Dataset: data (GitHub, finknj/ChessMate). Classes: blue bishop, blue king, blue knight, blue pawn, blue queen, blue rook, temp, yellow bishop, yellow king, yellow knight, yellow pawn, yellow queen, yellow rook.

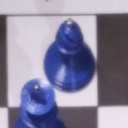
Label: blue bishop

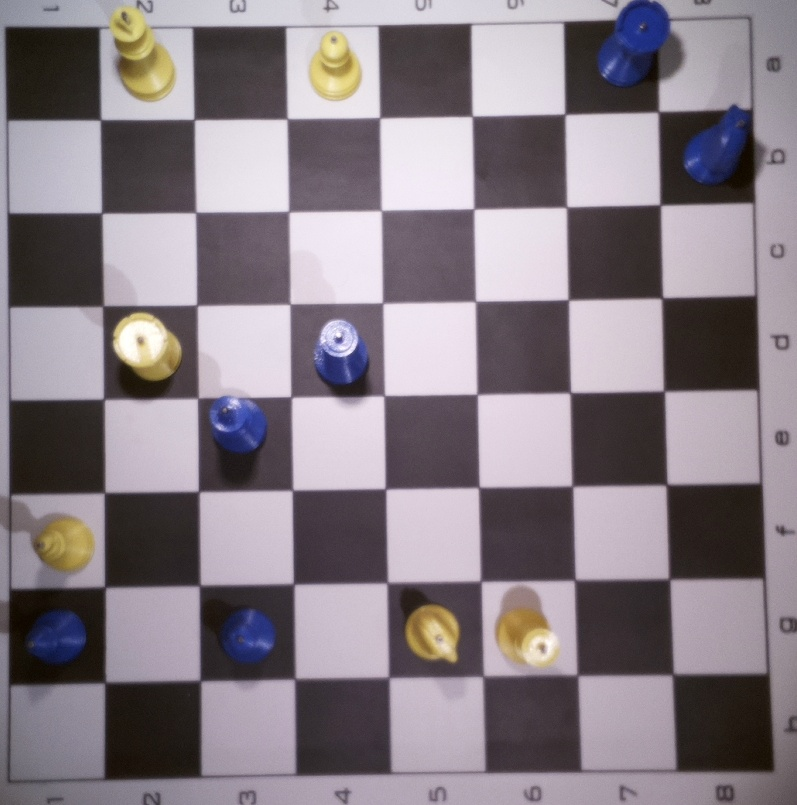
Label: temp

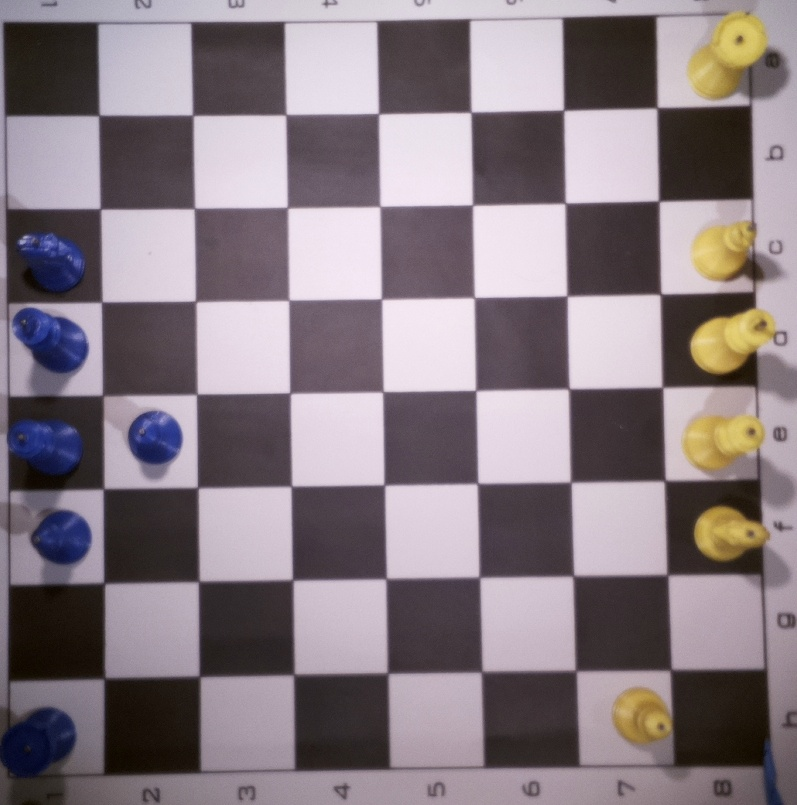
Label: temp

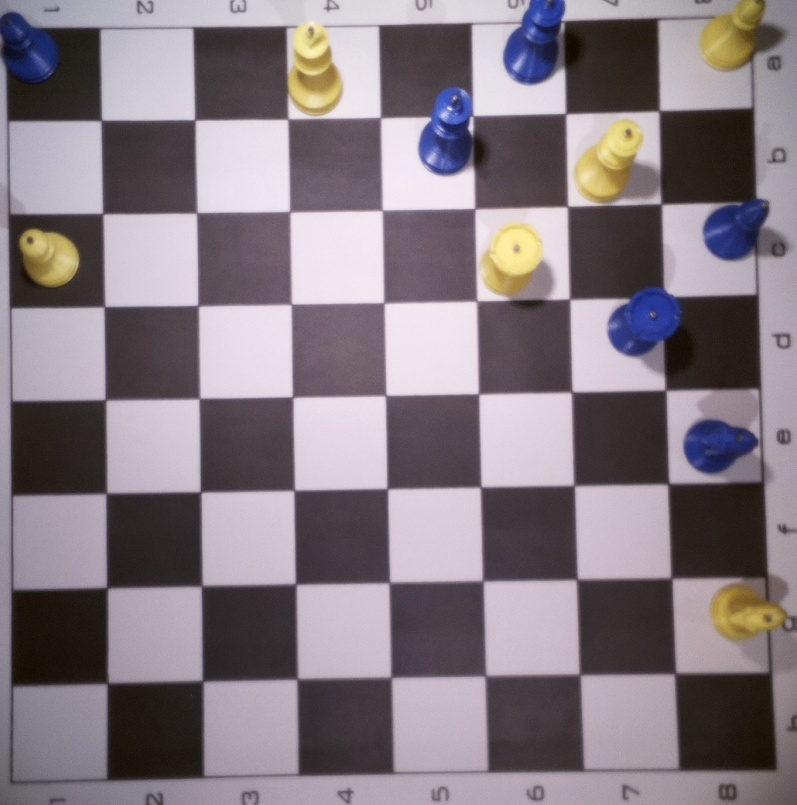
Label: temp

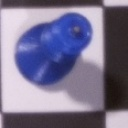
Label: blue queen

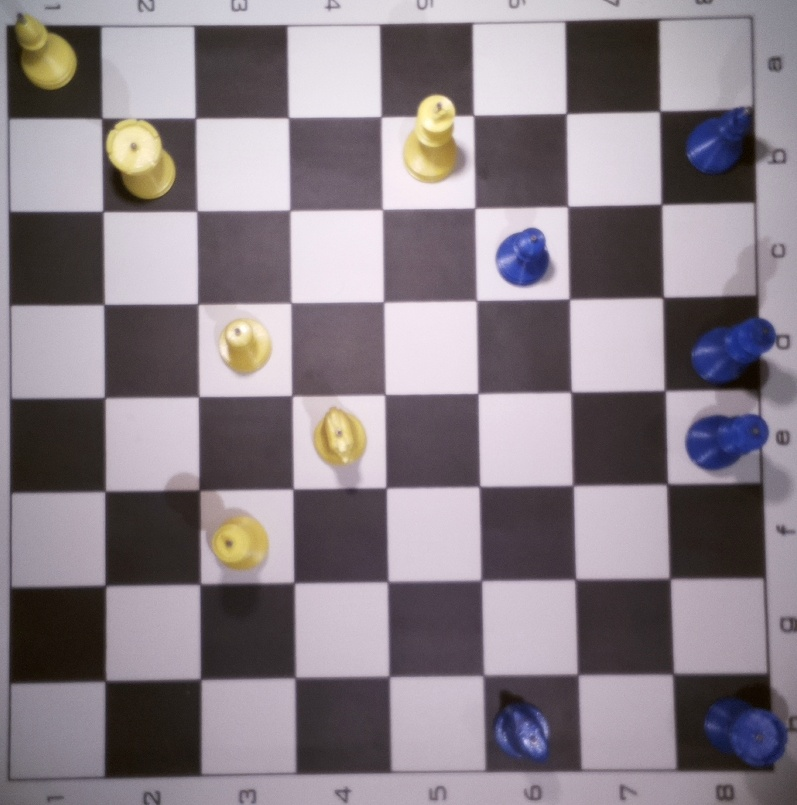
Label: temp
